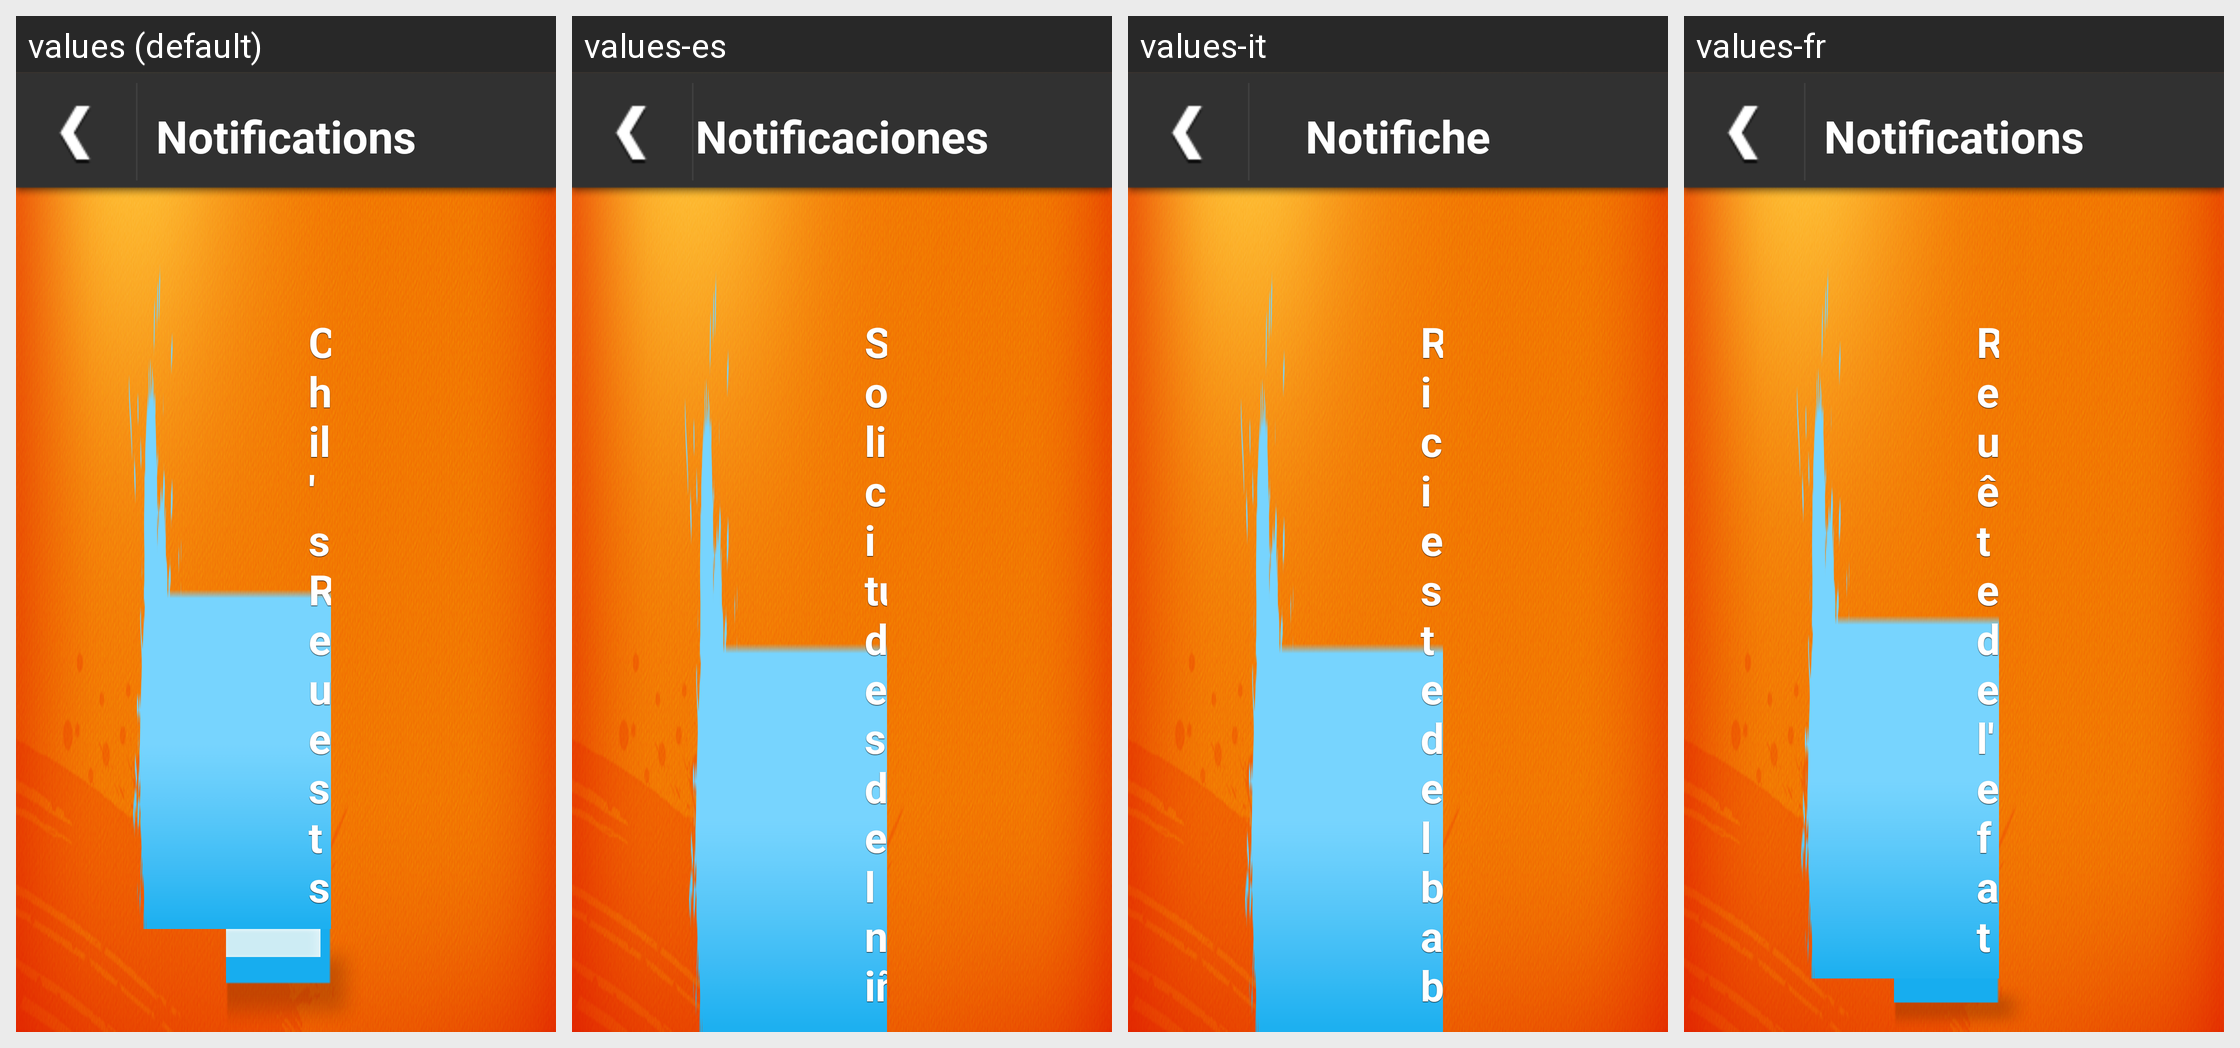

The Android screen above is rendered under several locales of the same app. Produce the string resources it draws, with the default and per-locale values.
Android screen res/layout/layout_main_notification_measure.xml rendered under 4 locales, left to right: values (default), values-es, values-it, values-fr. Device: Nexus 5 (rendered at 1080×1920; each locale shown at half size, 540×960, under a caption strip naming it); theme AppTheme.
Other locales in the repository, not shown: values-de, values-ja, values-ko, values-pt.
Strings drawn on this screen, with the default value and each locale's value (text and hints the layout hard-codes, and strings that could not be matched under every locale, appear in the picture but are not listed):

main_menu_notification
  values: Notifications
  values-es: Notificaciones
  values-it: Notifiche
  values-fr: Notifications

main_page_notification_pre
  values: Child's Requests
  values-es: Solicitudes del niño
  values-it: Richieste del bambino
  values-fr: Requête de l'enfant
